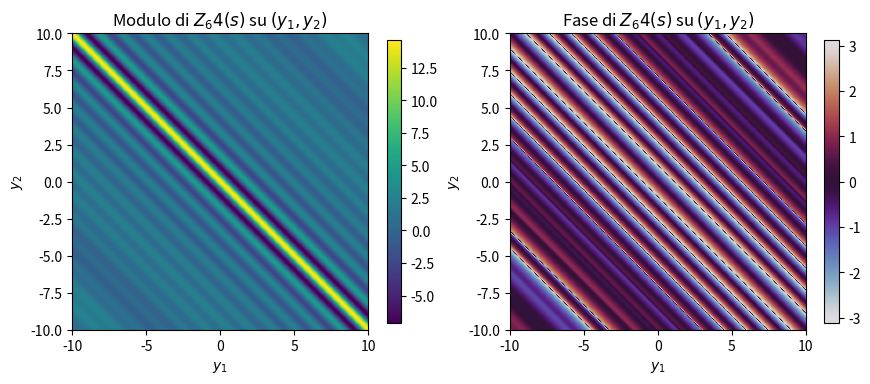

The matplotlib source for this figure:
# This script explores a two-parameter extension of the Dirichlet partial sum:
# Z_N(x; y1, y2) = sum_{n=1}^N n^{-x} * exp(-i y1 log n) * exp(-i y2 log n).
# It evaluates Z_N on a 2D grid of (y1, y2), then visualizes both the modulus
# (left panel) and the phase (right panel) as heatmaps.
# This provides a view of how interference patterns emerge when introducing
# two independent imaginary directions into the construction.

import numpy as np
import matplotlib.pyplot as plt

# Parametri di base
x = 0.5  # parte reale fissa
N = 64   # numero massimo della somma parziale
res = 256  # risoluzione della griglia
zoom = 10  # fattore di zoom per la visualizzazione

# Costruzione della griglia per y1, y2
y1_vals = np.linspace(-zoom, zoom, res)
y2_vals = np.linspace(-zoom, zoom, res)
Y1, Y2 = np.meshgrid(y1_vals, y2_vals)

# Calcolo della zeta parziale estesa
Z_mod = np.zeros_like(Y1, dtype=np.float64)
Z_arg = np.zeros_like(Y1, dtype=np.float64)

for n in range(1, N+1):
    logn = np.log(n)
    base = 1 / (n**x)
    phase = np.exp(-1j * Y1 * logn) * np.exp(-1j * Y2 * logn)
    term = base * phase
    if n == 1:
        Z = term
    else:
        Z += term

Z_mod = np.real(Z)
Z_arg = np.angle(Z)

# Visualizzazione
fig, axs = plt.subplots(1, 2, figsize=(9, 4))

# Modulo
mod_plot = axs[0].imshow(Z_mod, extent=(-zoom, zoom, -zoom, zoom), origin='lower', cmap='viridis')
axs[0].set_title(f'Modulo di $Z_{N}(s)$ su $(y_1, y_2)$')
axs[0].set_xlabel('$y_1$')
axs[0].set_ylabel('$y_2$')
fig.colorbar(mod_plot, ax=axs[0], shrink=0.8)

# Argomento
arg_plot = axs[1].imshow(Z_arg, extent=(-zoom, zoom, -zoom, zoom), origin='lower', cmap='twilight')
axs[1].set_title(f'Fase di $Z_{N}(s)$ su $(y_1, y_2)$')
axs[1].set_xlabel('$y_1$')
axs[1].set_ylabel('$y_2$')
fig.colorbar(arg_plot, ax=axs[1], shrink=0.8)

plt.tight_layout()
plt.show()
